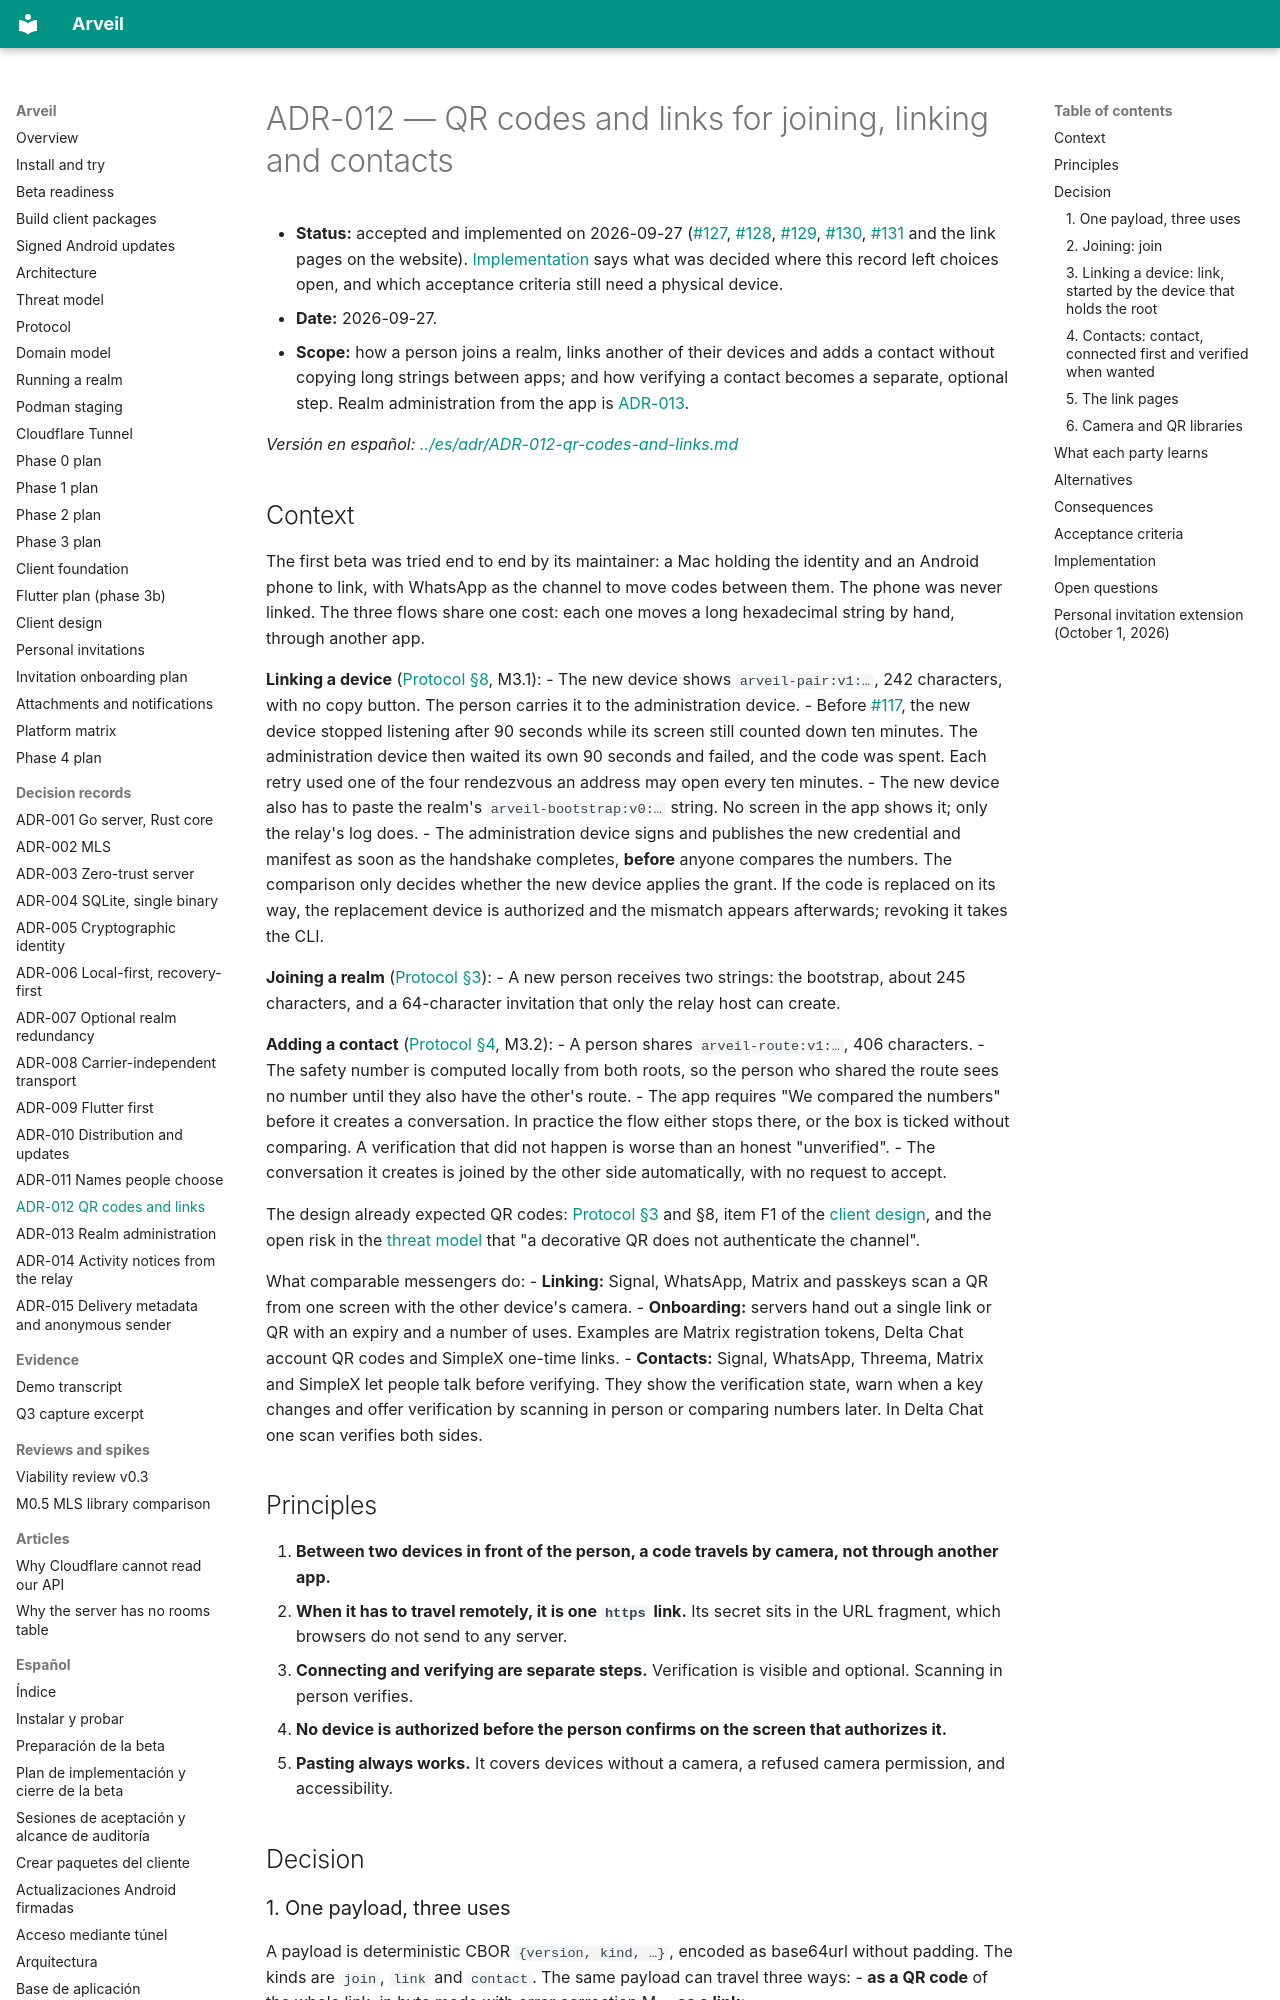

repository: Ulzuhan/arveil · page: adr/ADR-012-qr-codes-and-links/index.html · generator: mkdocs

# ADR-012 — QR codes and links for joining, linking and contacts

- **Status:** accepted and implemented on 2026-09-27 ([#127](https://github.com/Ulzuhan/arveil/pull/127), [#128](https://github.com/Ulzuhan/arveil/pull/128), [#129](https://github.com/Ulzuhan/arveil/pull/129), [#130](https://github.com/Ulzuhan/arveil/pull/130), [#131](https://github.com/Ulzuhan/arveil/pull/131) and the link pages on the website). [Implementation](#implementation) says what was decided where this record left choices open, and which acceptance criteria still need a physical device.
- **Date:** 2026-09-27.
- **Scope:** how a person joins a realm, links another of their devices and adds a contact without copying long strings between apps; and how verifying a contact becomes a separate, optional step. Realm administration from the app is [ADR-013](ADR-013-realm-administration-from-the-app.md).

*Versión en español: [../es/adr/ADR-012-qr-codes-and-links.md](../es/adr/ADR-012-qr-codes-and-links.md)*

## Context

The first beta was tried end to end by its maintainer: a Mac holding the identity and an Android phone to link, with WhatsApp as the channel to move codes between them. The phone was never linked. The three flows share one cost: each one moves a long hexadecimal string by hand, through another app.

**Linking a device** ([Protocol §8](../PROTOCOL.md#8-adding-removing-and-recovering-devices), M3.1):
- The new device shows `arveil-pair:v1:…`, 242 characters, with no copy button. The person carries it to the administration device.
- Before [#117](https://github.com/Ulzuhan/arveil/pull/117), the new device stopped listening after 90 seconds while its screen still counted down ten minutes. The administration device then waited its own 90 seconds and failed, and the code was spent. Each retry used one of the four rendezvous an address may open every ten minutes.
- The new device also has to paste the realm's `arveil-bootstrap:v0:…` string. No screen in the app shows it; only the relay's log does.
- The administration device signs and publishes the new credential and manifest as soon as the handshake completes, **before** anyone compares the numbers. The comparison only decides whether the new device applies the grant. If the code is replaced on its way, the replacement device is authorized and the mismatch appears afterwards; revoking it takes the CLI.

**Joining a realm** ([Protocol §3](../PROTOCOL.md#3-realm-bootstrap-and-identity)):
- A new person receives two strings: the bootstrap, about 245 characters, and a 64-character invitation that only the relay host can create.

**Adding a contact** ([Protocol §4](../PROTOCOL.md#4-contact-verification-and-routes), M3.2):
- A person shares `arveil-route:v1:…`, 406 characters.
- The safety number is computed locally from both roots, so the person who shared the route sees no number until they also have the other's route.
- The app requires "We compared the numbers" before it creates a conversation. In practice the flow either stops there, or the box is ticked without comparing. A verification that did not happen is worse than an honest "unverified".
- The conversation it creates is joined by the other side automatically, with no request to accept.

The design already expected QR codes: [Protocol §3](../PROTOCOL.md#3-realm-bootstrap-and-identity) and §8, item F1 of the [client design](../CLIENT_DESIGN.md), and the open risk in the [threat model](../THREAT_MODEL.md) that "a decorative QR does not authenticate the channel".

What comparable messengers do:
- **Linking:** Signal, WhatsApp, Matrix and passkeys scan a QR from one screen with the other device's camera.
- **Onboarding:** servers hand out a single link or QR with an expiry and a number of uses. Examples are Matrix registration tokens, Delta Chat account QR codes and SimpleX one-time links.
- **Contacts:** Signal, WhatsApp, Threema, Matrix and SimpleX let people talk before verifying. They show the verification state, warn when a key changes and offer verification by scanning in person or comparing numbers later. In Delta Chat one scan verifies both sides.

## Principles

1. **Between two devices in front of the person, a code travels by camera, not through another app.**
2. **When it has to travel remotely, it is one `https` link.** Its secret sits in the URL fragment, which browsers do not send to any server.
3. **Connecting and verifying are separate steps.** Verification is visible and optional. Scanning in person verifies.
4. **No device is authorized before the person confirms on the screen that authorizes it.**
5. **Pasting always works.** It covers devices without a camera, a refused camera permission, and accessibility.

## Decision
